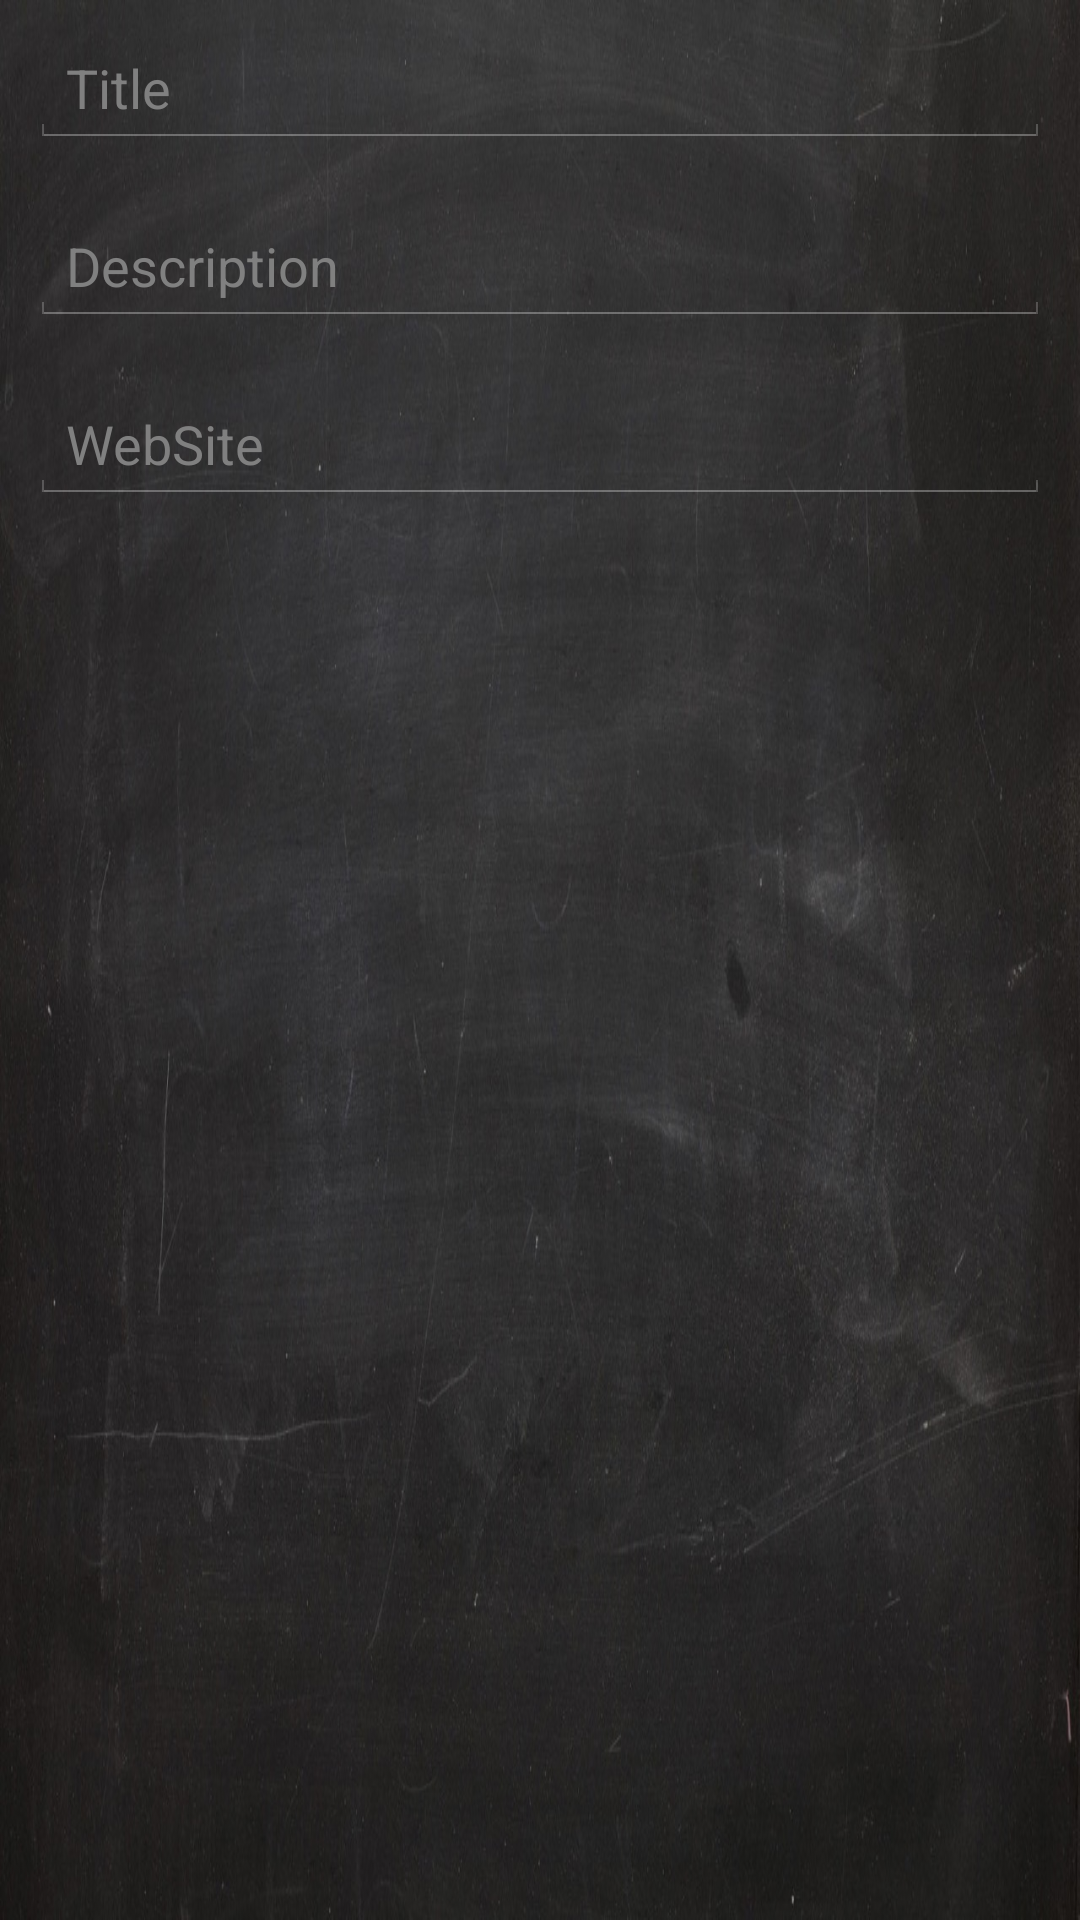

Android layout source for this screen:
<!-- AndroidManifest.xml: application theme android:Theme.Holo -->
<!-- res/layout/group_create.xml -->
<?xml version="1.0" encoding="utf-8"?>
<RelativeLayout
    android:layout_width="match_parent"
    android:layout_height="wrap_content"
    xmlns:android="http://schemas.android.com/apk/res/android"
    style="@style/EdustyBackground"
    android:gravity="center_horizontal"
    android:focusable="true">

    <EditText
        android:layout_width="match_parent"
        android:layout_height="wrap_content"
        android:id="@+id/tvName"
        android:hint="@string/title"
        android:inputType="none"
        android:layout_alignParentTop="true"
        android:layout_centerHorizontal="true"
        android:layout_alignParentStart="false"
        android:layout_margin="10dp" />

    <EditText
        android:layout_width="match_parent"
        android:layout_height="wrap_content"
        android:id="@+id/tvDescription"
        android:hint="@string/description"
        android:inputType="textMultiLine"
        android:layout_below="@+id/tvName"
        android:layout_centerHorizontal="true"
        android:layout_margin="10dp" />

    <EditText
        android:layout_width="match_parent"
        android:layout_height="wrap_content"
        android:id="@+id/groupWebSite"
        android:hint="@string/website"
        android:inputType="textWebEditText"
        android:layout_below="@+id/tvDescription"
        android:layout_centerHorizontal="true"
        android:layout_margin="10dp" />

</RelativeLayout>
<!-- resources referenced by this layout -->
<resources>
  <string name="description">Description</string>
  <string name="title">Title</string>
  <string name="website">WebSite</string>
  <style name="EdustyBackground">
          <item name="android:background">@drawable/blackboard_background</item>
      </style>
  <!-- drawable blackboard_background: jpeg bitmap (drawable, 215600 bytes) -->
</resources>
